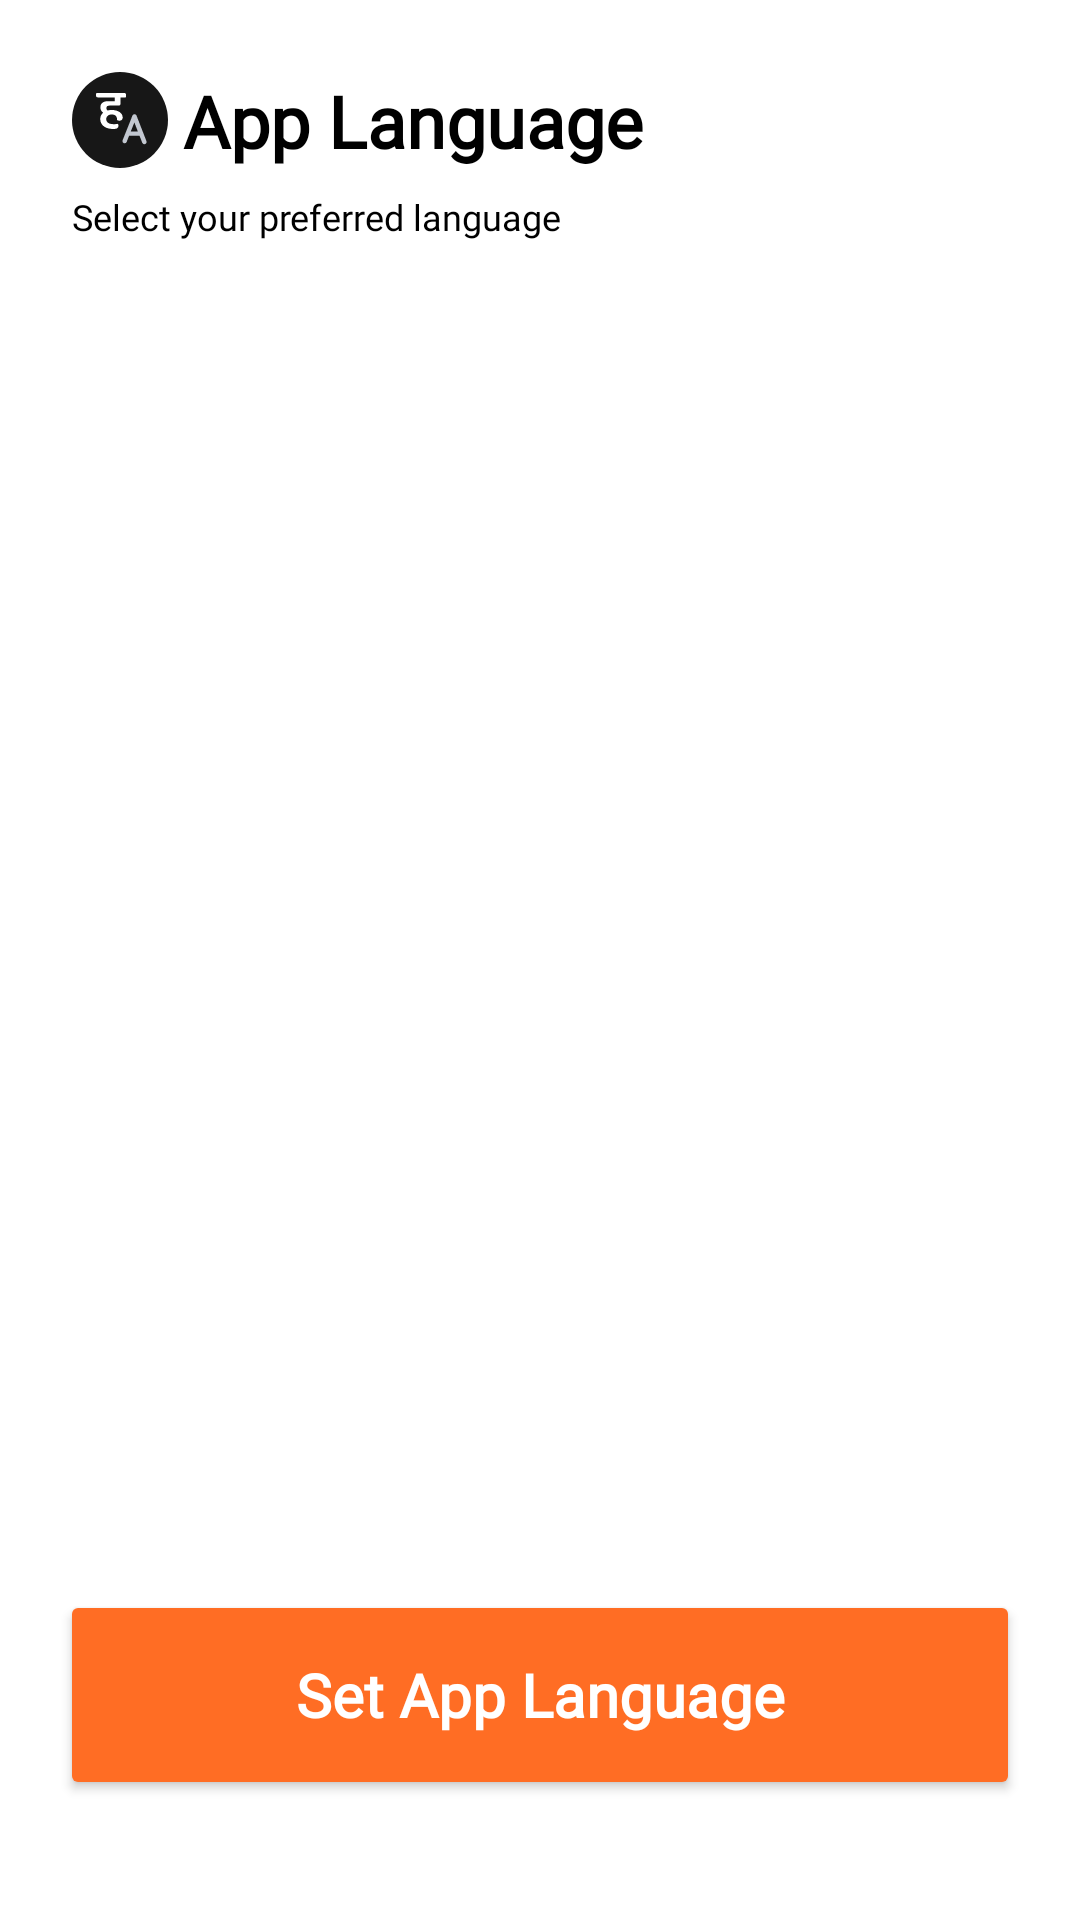

Layout XML and referenced resources for this Android screen:
<!-- AndroidManifest.xml: application theme Theme.MyApplication -->
<!-- res/layout/fragment_language_selection.xml -->
<?xml version="1.0" encoding="utf-8"?>
<androidx.constraintlayout.widget.ConstraintLayout xmlns:android="http://schemas.android.com/apk/res/android"
    xmlns:app="http://schemas.android.com/apk/res-auto"
    xmlns:tools="http://schemas.android.com/tools"
    android:layout_width="match_parent"
    android:layout_height="match_parent"
    android:paddingTop="24dp"
    tools:context=".app.onboarding.LanguageSelectionFragment">

    <androidx.appcompat.widget.AppCompatImageView
        android:id="@+id/languageIcon"
        android:layout_width="32sp"
        android:layout_height="32sp"
        android:layout_marginStart="24dp"
        app:layout_constraintStart_toStartOf="parent"
        app:layout_constraintTop_toTopOf="parent"
        app:srcCompat="@drawable/ic_language" />

    <androidx.appcompat.widget.AppCompatTextView
        android:layout_width="wrap_content"
        android:layout_height="wrap_content"
        android:layout_marginStart="5dp"
        android:fontFamily="@font/noto_devnagri"
        android:text="@string/app_language"
        android:textColor="@color/black"
        android:textSize="24sp"
        android:textStyle="bold"
        app:layout_constraintBottom_toBottomOf="@+id/languageIcon"
        app:layout_constraintStart_toEndOf="@+id/languageIcon"
        app:layout_constraintTop_toTopOf="@+id/languageIcon" />

    <androidx.appcompat.widget.AppCompatTextView
        android:id="@+id/languageSub"
        android:layout_width="match_parent"
        android:layout_height="wrap_content"
        android:layout_marginHorizontal="24dp"
        android:layout_marginTop="8dp"
        android:fontFamily="@font/noto_devnagri"
        android:lineSpacingExtra="2dp"
        android:text="@string/select_your_preferred_language"
        android:textColor="@color/black"
        android:textSize="12sp"
        app:layout_constraintTop_toBottomOf="@+id/languageIcon" />

    <androidx.recyclerview.widget.RecyclerView
        android:id="@+id/languages"
        android:layout_width="match_parent"
        android:layout_height="wrap_content"
        android:padding="16dp"
        app:layoutManager="androidx.recyclerview.widget.GridLayoutManager"
        app:layout_constraintTop_toBottomOf="@+id/languageSub"
        app:spanCount="2"
        tools:itemCount="2"
        tools:listitem="@layout/item_app_language" />

    <Button
        android:id="@+id/setAppLanguageButton"
        android:layout_width="0dp"
        android:layout_height="70dp"
        android:layout_marginStart="20dp"
        android:layout_marginEnd="20dp"
        android:layout_marginBottom="40dp"
        android:backgroundTint="@color/theme_orange"
        android:fontFamily="@font/noto_devnagri"
        android:paddingHorizontal="40dp"
        android:paddingVertical="10dp"
        android:text="@string/set_app_language"
        android:textAllCaps="false"
        android:textColor="@color/white"
        android:textSize="20sp"
        android:textStyle="bold"
        app:cornerRadius="10dp"
        app:layout_constraintBottom_toBottomOf="parent"
        app:layout_constraintEnd_toEndOf="parent"
        app:layout_constraintStart_toStartOf="parent" />

</androidx.constraintlayout.widget.ConstraintLayout>
<!-- res/layout/item_app_language.xml (included above) -->
<?xml version="1.0" encoding="utf-8"?>
<androidx.constraintlayout.widget.ConstraintLayout xmlns:android="http://schemas.android.com/apk/res/android"
    xmlns:app="http://schemas.android.com/apk/res-auto"
    xmlns:tools="http://schemas.android.com/tools"
    android:layout_width="match_parent"
    android:layout_height="wrap_content">

    <com.google.android.material.card.MaterialCardView
        android:id="@+id/languageCard"
        android:layout_width="match_parent"
        android:layout_height="wrap_content"
        android:layout_margin="8dp"
        android:theme="@style/Theme.MaterialComponents"
        app:cardBackgroundColor="@color/white"
        app:cardCornerRadius="12dp"
        app:cardElevation="0dp"
        app:layout_constraintTop_toTopOf="parent"
        app:strokeColor="@color/theme_light_orange"
        app:strokeWidth="1dp">

        <androidx.constraintlayout.widget.ConstraintLayout
            android:layout_width="match_parent"
            android:layout_height="wrap_content"
            android:padding="8dp">

            <androidx.appcompat.widget.AppCompatTextView
                android:id="@+id/languageInitial"
                android:layout_width="wrap_content"
                android:layout_height="wrap_content"
                android:background="@drawable/rounded_white_corner"
                android:backgroundTint="@color/white_second"
                android:fontFamily="@font/noto_devnagri"
                android:paddingHorizontal="13dp"
                android:paddingVertical="4dp"
                android:textColor="@color/black"
                android:textSize="24sp"
                android:textStyle="bold"
                app:layout_constraintBottom_toBottomOf="parent"
                app:layout_constraintStart_toStartOf="parent"
                app:layout_constraintTop_toTopOf="parent"
                tools:text="ह" />

            <androidx.appcompat.widget.AppCompatTextView
                android:id="@+id/language"
                android:layout_width="wrap_content"
                android:layout_height="wrap_content"
                android:layout_marginStart="8dp"
                android:fontFamily="@font/noto_devnagri"
                android:textColor="@color/black"
                android:textSize="16sp"
                app:layout_constraintBottom_toTopOf="@+id/comingSoon"
                app:layout_constraintStart_toEndOf="@+id/languageInitial"
                app:layout_constraintTop_toTopOf="parent"
                tools:text="हिंदी" />

            <androidx.appcompat.widget.AppCompatTextView
                android:id="@+id/comingSoon"
                android:layout_width="wrap_content"
                android:layout_height="wrap_content"
                android:fontFamily="@font/noto_devnagri"
                android:text="Coming soon"
                android:textColor="@color/black"
                android:textSize="11sp"
                android:textStyle="bold"
                android:visibility="gone"
                app:layout_constraintBottom_toBottomOf="parent"
                app:layout_constraintStart_toStartOf="@+id/language"
                app:layout_constraintTop_toBottomOf="@+id/language" />

        </androidx.constraintlayout.widget.ConstraintLayout>

    </com.google.android.material.card.MaterialCardView>

    <androidx.appcompat.widget.AppCompatImageView
        android:id="@+id/selected"
        android:layout_width="24sp"
        android:layout_height="24sp"
        android:background="@drawable/ic_orange_white_tick"
        android:translationX="5dp"
        android:translationY="-5dp"
        android:visibility="gone"
        app:layout_constraintEnd_toEndOf="@+id/languageCard"
        app:layout_constraintTop_toTopOf="@+id/languageCard" />


</androidx.constraintlayout.widget.ConstraintLayout>
<!-- resources referenced by this layout -->
<resources>
  <color name="black">#FF000000</color>
  <color name="theme_light_orange">#E59F7B</color>
  <color name="theme_orange">#FF6D24</color>
  <color name="white">#FFFFFFFF</color>
  <color name="white_second">#F5F6F7</color>
  <!-- drawable ic_language: vector/xml drawable (drawable, 3203 chars, omitted) -->
  <!-- drawable ic_orange_white_tick (drawable) -->
  <vector xmlns:android="http://schemas.android.com/apk/res/android"
      android:width="16dp"
      android:height="16dp"
      android:viewportWidth="16"
      android:viewportHeight="16">
      <path
          android:fillColor="@color/theme_orange"
          android:pathData="M8,16L8,16A8,8 0,0 0,16 8L16,8A8,8 0,0 0,8 0L8,0A8,8 0,0 0,0 8L0,8A8,8 0,0 0,8 16z" />
      <path
          android:fillColor="#ffffff"
          android:pathData="M6.4946,10.8394C6.7994,11.1442 7.2668,11.1442 7.5717,10.8394L11.7581,6.653C12.0629,6.3685 12.0832,5.8807 11.7987,5.5759C11.5142,5.2711 11.0265,5.2508 10.7216,5.5353C10.7013,5.5556 10.7013,5.5556 10.681,5.5759L7.023,9.2339L5.2752,7.4862C4.9704,7.2017 4.4827,7.222 4.1981,7.5269C3.9339,7.8114 3.9339,8.2788 4.1981,8.5633L6.4946,10.8394Z" />
  </vector>
  <string name="app_language">App Language</string>
  <string name="select_your_preferred_language">Select your preferred language</string>
  <string name="set_app_language">Set App Language</string>
  <style name="Theme.MyApplication" parent="Theme.MaterialComponents.DayNight.NoActionBar">
          
          <item name="colorPrimary">@color/theme_orange</item>
          <item name="colorPrimaryVariant">@color/theme_light_orange</item>
          <item name="colorOnPrimary">@color/white</item>
          
          <item name="colorSecondary">@color/theme_green</item>
          <item name="colorSecondaryVariant">@color/theme_light_green</item>
          <item name="colorOnSecondary">@color/black</item>
          
          <item name="android:statusBarColor">?attr/colorPrimaryVariant</item>
          
      </style>
  <color name="theme_green">#24AF29</color>
  <color name="theme_light_green">#F9FFF8</color>
</resources>
